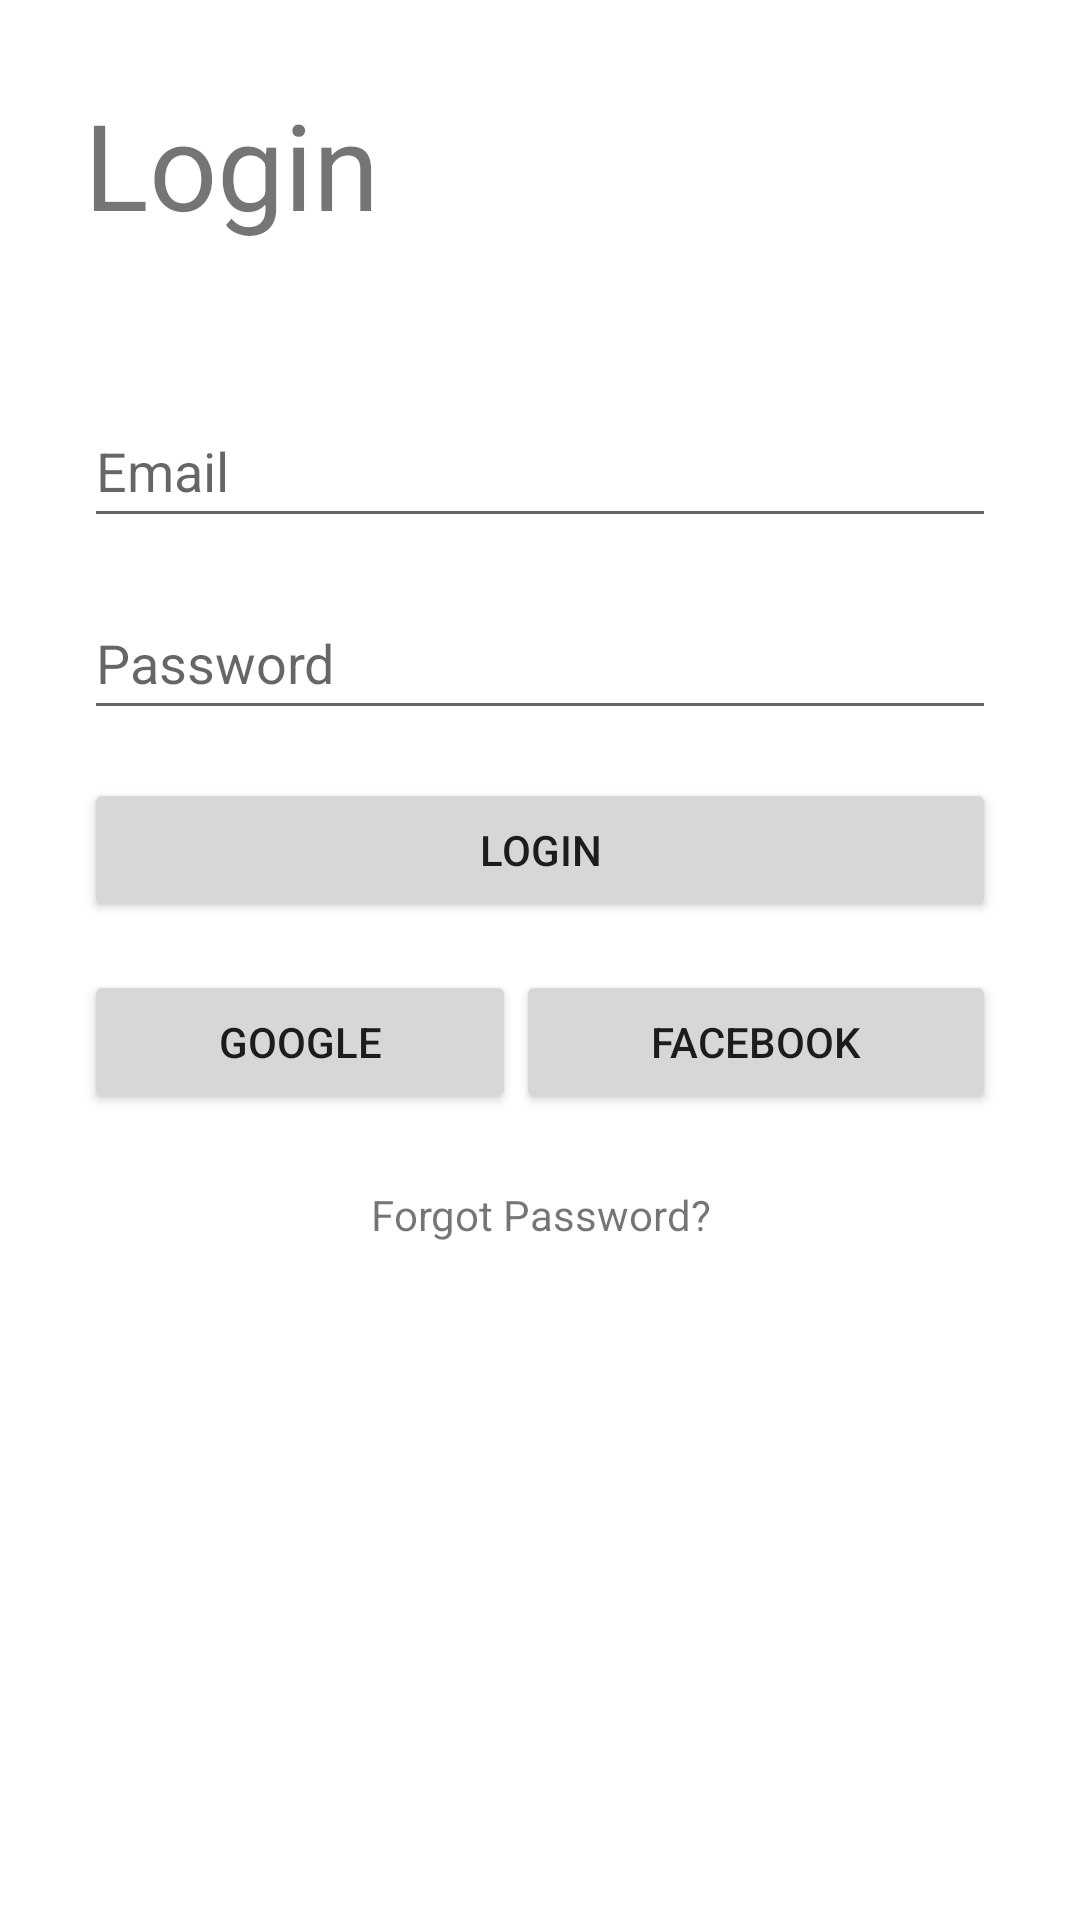

Write the Android layout XML for this screen, with the resource values it uses.
<!-- AndroidManifest.xml: application theme Theme.ActivityLifecycle -->
<!-- res/layout/activity_login.xml -->
<?xml version="1.0" encoding="utf-8"?>
<RelativeLayout xmlns:android="http://schemas.android.com/apk/res/android"
    xmlns:app="http://schemas.android.com/apk/res-auto"
    xmlns:tools="http://schemas.android.com/tools"
    android:layout_width="match_parent"
    android:layout_height="match_parent"
    android:padding="28dp"
    tools:context=".stadyCaseSesion7.LoginActivity">

    <TextView
        android:id="@+id/tvLogin"
        android:layout_width="match_parent"
        android:layout_height="wrap_content"
        android:layout_marginBottom="50dp"
        android:text="@string/login"
        android:textSize="40sp" />

    <EditText
        android:id="@+id/etEmail"
        android:layout_width="match_parent"
        android:layout_height="wrap_content"
        android:hint="@string/email"
        android:minHeight="48dp"
        android:layout_below="@+id/tvLogin"/>

    <EditText
        android:id="@+id/etPassword"
        android:layout_width="match_parent"
        android:layout_height="wrap_content"
        android:layout_below="@id/etEmail"
        android:layout_marginTop="16dp"
        android:hint="@string/password"
        android:minHeight="48dp" />

    <Button
        android:id="@+id/btnLogin"
        android:layout_width="match_parent"
        android:layout_height="wrap_content"
        android:layout_below="@+id/etPassword"
        android:layout_marginTop="16dp"
        android:text="@string/login" />

    <Button
        android:id="@+id/btnGoogle"
        android:layout_width="0dp"
        android:layout_height="wrap_content"
        android:layout_below="@+id/btnLogin"
        android:layout_alignParentStart="true"
        android:layout_marginTop="16dp"
        android:layout_toLeftOf="@+id/btnFacebook"
        android:text="@string/google" />

    <Button
        android:id="@+id/btnFacebook"
        android:layout_width="160dp"
        android:layout_height="wrap_content"
        android:layout_below="@+id/btnLogin"
        android:layout_alignParentEnd="true"
        android:layout_marginTop="16dp"
        android:text="@string/facebook" />

    <TextView
        android:id="@+id/tvForgotPswd"
        android:layout_width="match_parent"
        android:layout_height="wrap_content"
        android:layout_marginTop="24dp"
        android:gravity="center"
        android:layout_below="@+id/btnFacebook"
        android:text="@string/forgot_password" />

</RelativeLayout>
<!-- resources referenced by this layout -->
<resources>
  <string name="email">Email</string>
  <string name="facebook">Facebook</string>
  <string name="forgot_password">Forgot Password?</string>
  <string name="google">Google</string>
  <string name="login">Login</string>
  <string name="password">Password</string>
  <style name="Theme.ActivityLifecycle" parent="Theme.MaterialComponents.DayNight.DarkActionBar">
          
          <item name="colorPrimary">@color/purple_500</item>
          <item name="colorPrimaryVariant">@color/purple_700</item>
          <item name="colorOnPrimary">@color/white</item>
          
          <item name="colorSecondary">@color/teal_200</item>
          <item name="colorSecondaryVariant">@color/teal_700</item>
          <item name="colorOnSecondary">@color/black</item>
          
          <item name="android:statusBarColor" tools:targetApi="l">?attr/colorPrimaryVariant</item>
          
      </style>
  <!-- not gathered from this repository: default colours our renderer supplied (Android Studio template values) -->
  <color name="purple_500">#FF6200EE</color>
  <color name="purple_700">#FF3700B3</color>
  <color name="teal_200">#FF03DAC5</color>
  <color name="teal_700">#FF018786</color>
  <color name="black">#FF000000</color>
  <color name="white">#FFFFFFFF</color>
</resources>
